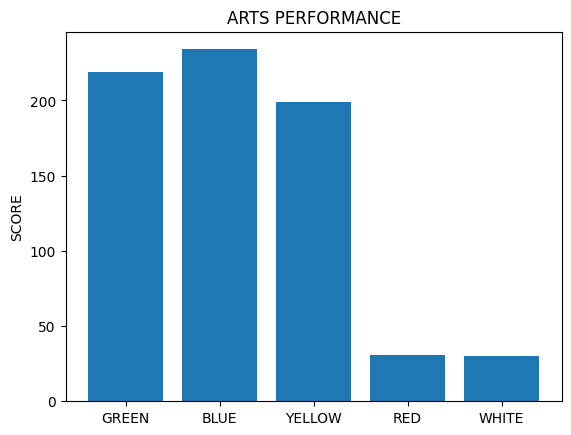

Source code (Python):
import matplotlib.pyplot as plt; plt.rcdefaults()
import numpy as np
import matplotlib.pyplot as plt

objects = ('GREEN', 'BLUE', 'YELLOW', 'RED', 'WHITE')
y_pos = np.arange(len(objects))

performance = [219,234,199,31,30]

plt.bar(y_pos, performance, align='center', alpha=1)
plt.xticks(y_pos, objects)


plt.ylabel('SCORE')
plt.title('ARTS PERFORMANCE')

plt.show()
